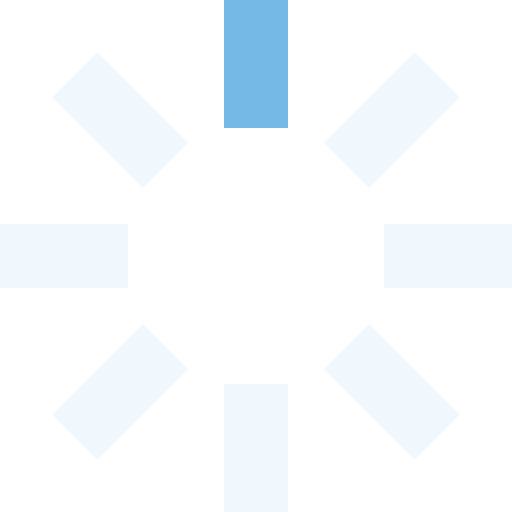
t = 0.00 s
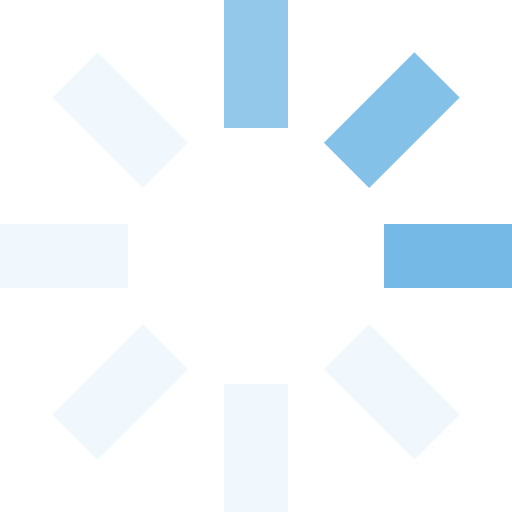
t = 0.25 s
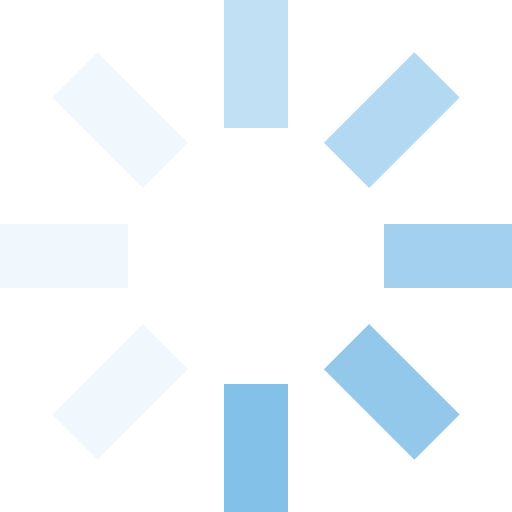
t = 0.63 s
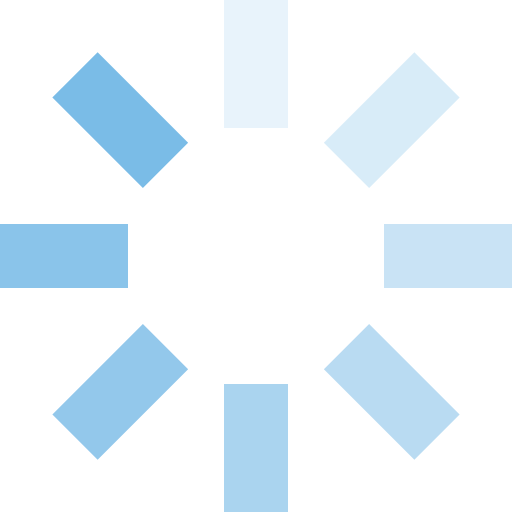
t = 0.93 s
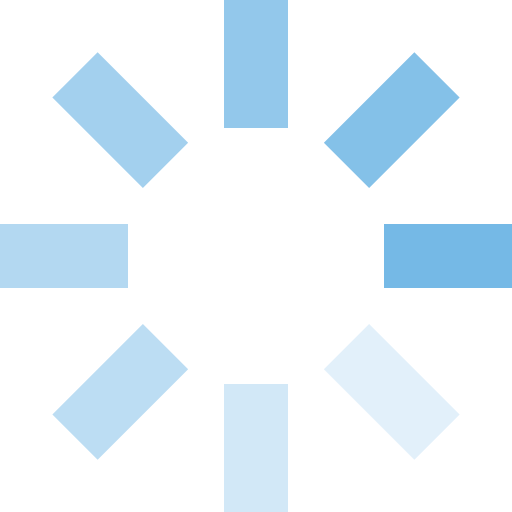
t = 1.25 s
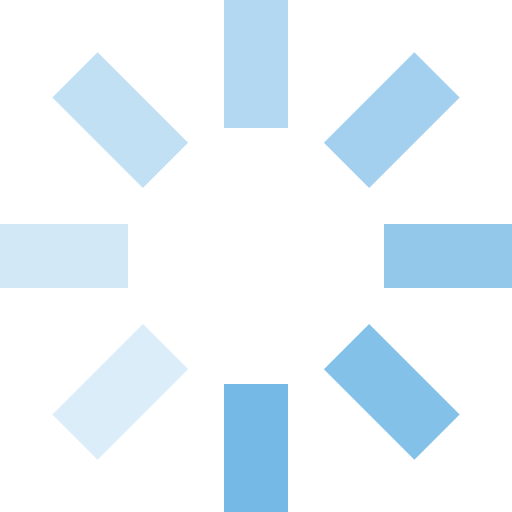
t = 1.50 s

The animated SVG that drew these frames (rendered in a browser with its animation timeline set to each time). Animation: 8 SMIL elements (animate=8); one cycle of 1.88 s, repeats indefinitely.

<svg id="loading" xmlns="http://www.w3.org/2000/svg" viewBox="0 0 32 32" width="32" height="32" fill="#75b9e6">
  <path opacity=".1" d="M14 0 H18 V8 H14 z" transform="rotate(0 16 16)">
    <animate attributeName="opacity" from="1" to=".1" dur="1s" repeatCount="indefinite" begin="0"/>
  </path>
  <path opacity=".1" d="M14 0 H18 V8 H14 z" transform="rotate(45 16 16)">
    <animate attributeName="opacity" from="1" to=".1" dur="1s" repeatCount="indefinite" begin="0.125s"/>
  </path>
  <path opacity=".1" d="M14 0 H18 V8 H14 z" transform="rotate(90 16 16)">
    <animate attributeName="opacity" from="1" to=".1" dur="1s" repeatCount="indefinite" begin="0.25s"/>
  </path>
  <path opacity=".1" d="M14 0 H18 V8 H14 z" transform="rotate(135 16 16)">
    <animate attributeName="opacity" from="1" to=".1" dur="1s" repeatCount="indefinite" begin="0.375s"/>
  </path>
  <path opacity=".1" d="M14 0 H18 V8 H14 z" transform="rotate(180 16 16)">
    <animate attributeName="opacity" from="1" to=".1" dur="1s" repeatCount="indefinite" begin="0.5s"/>
  </path>
  <path opacity=".1" d="M14 0 H18 V8 H14 z" transform="rotate(225 16 16)">
    <animate attributeName="opacity" from="1" to=".1" dur="1s" repeatCount="indefinite" begin="0.675s"/>
  </path>
  <path opacity=".1" d="M14 0 H18 V8 H14 z" transform="rotate(270 16 16)">
    <animate attributeName="opacity" from="1" to=".1" dur="1s" repeatCount="indefinite" begin="0.75s"/>
  </path>
  <path opacity=".1" d="M14 0 H18 V8 H14 z" transform="rotate(315 16 16)">
    <animate attributeName="opacity" from="1" to=".1" dur="1s" repeatCount="indefinite" begin="0.875s"/>
  </path>
</svg>
